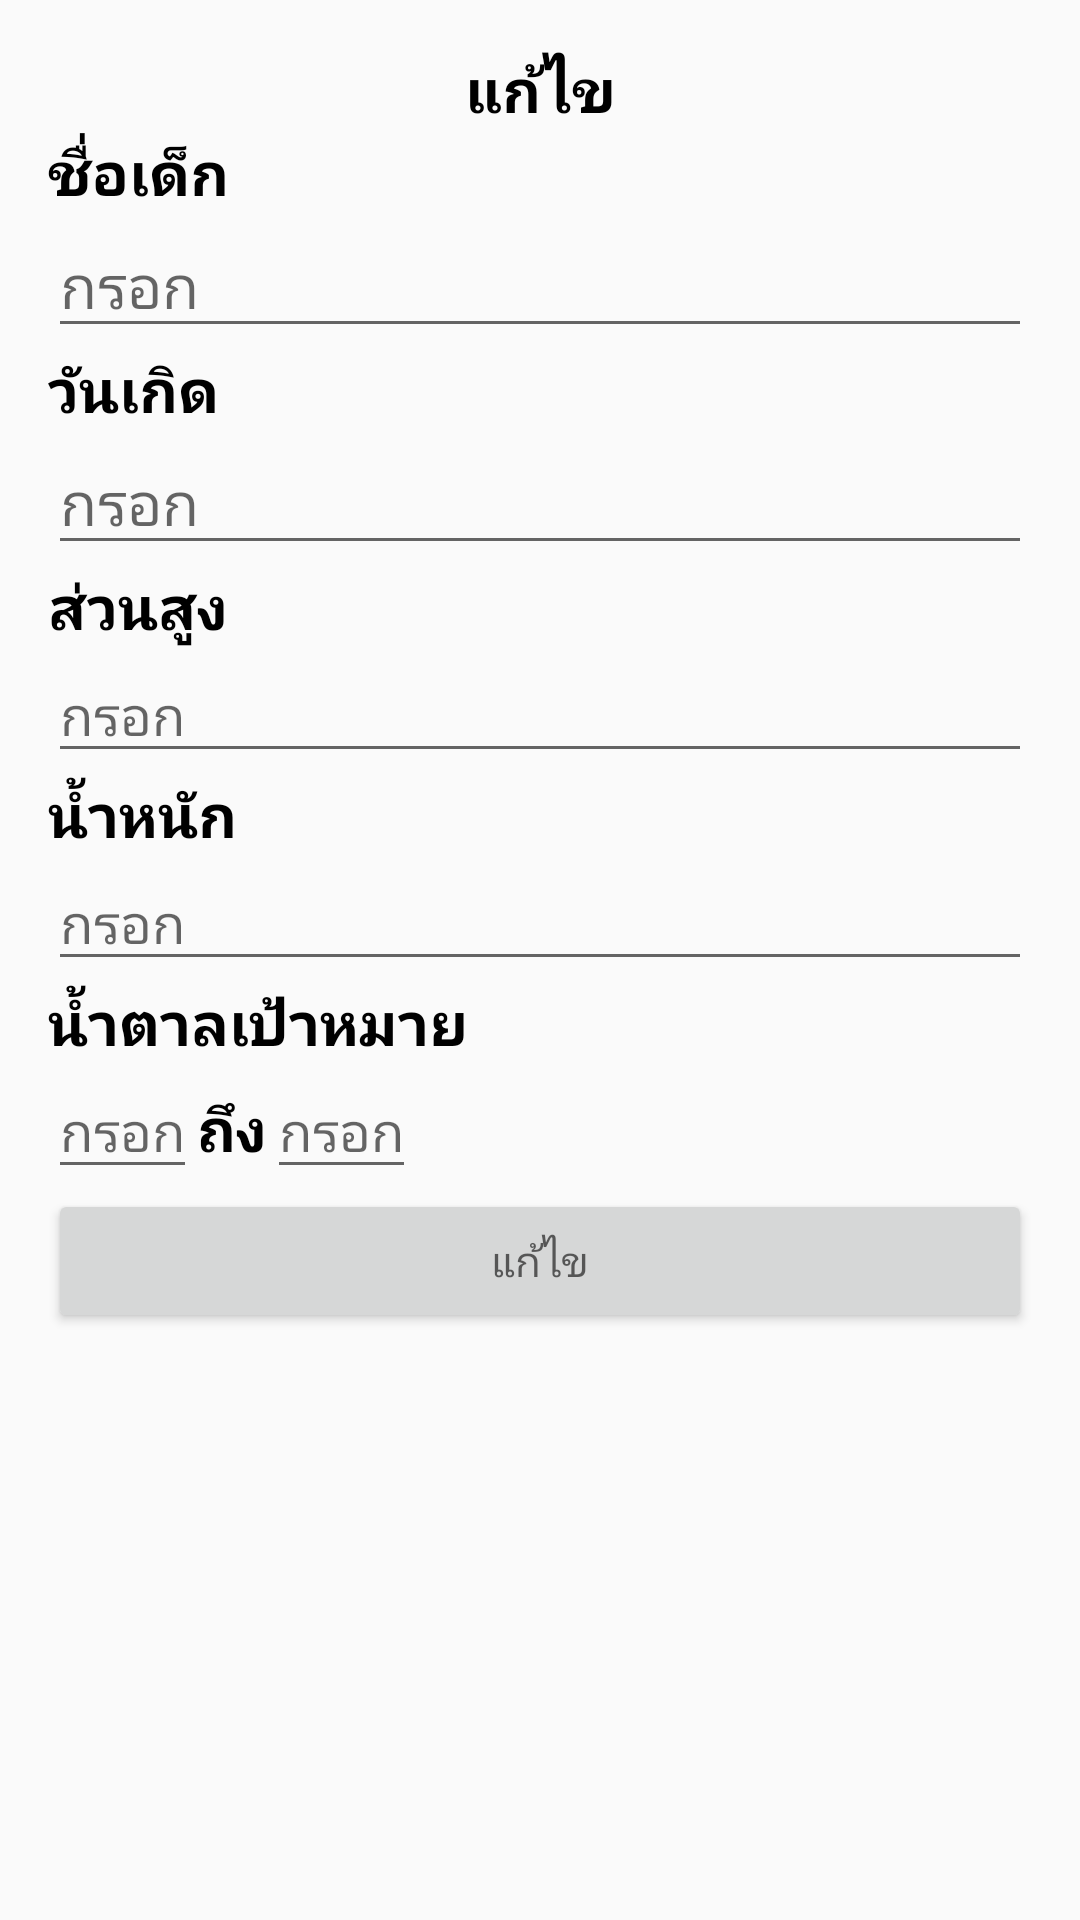

Reconstruct the res/layout file that produces this screen, plus the resources it refers to.
<!-- AndroidManifest.xml: application theme AppTheme -->
<!-- res/layout/activity_edit.xml -->
<?xml version="1.0" encoding="utf-8"?>
<LinearLayout xmlns:android="http://schemas.android.com/apk/res/android"
    xmlns:tools="http://schemas.android.com/tools"
    android:id="@+id/activity_edit"
    android:layout_width="match_parent"
    android:layout_height="match_parent"
    android:paddingBottom="@dimen/activity_vertical_margin"
    android:paddingLeft="@dimen/activity_horizontal_margin"
    android:paddingRight="@dimen/activity_horizontal_margin"
    android:paddingTop="@dimen/activity_vertical_margin"
    android:orientation="vertical"
    tools:context="com.example.administrator.myapplication.EditActivity">


    <TextView
        android:layout_width="match_parent"
        android:layout_height="wrap_content"
        android:text="@string/txt_infokid"
        android:textColor="@android:color/black"
        android:textSize="@dimen/font_title"
        android:textStyle="bold"
        android:id="@+id/textView92"
        android:gravity="center"
       />
    <TextView
        android:layout_width="match_parent"
        android:layout_height="wrap_content"
        android:text="@string/txt_name"
        android:textColor="@android:color/black"
        android:textSize="@dimen/font_title"
        android:textStyle="bold"
        />

    <EditText
        android:layout_width="match_parent"
        android:layout_height="wrap_content"
        android:hint="@string/txt_editname"
        android:textSize="@dimen/font_title"
        android:id="@+id/editname"/>

    <TextView
        android:layout_width="wrap_content"
        android:layout_height="wrap_content"
        android:text="@string/txt_editbirthdat"
        android:textStyle="bold"
        android:textColor="@android:color/black"
        android:textSize="@dimen/font_title"/>
    <EditText
        android:layout_width="match_parent"
        android:layout_height="wrap_content"
        android:hint="@string/txt_birthdayedit"
        android:textColor="@android:color/black"
        android:textSize="@dimen/font_title"
        android:id="@+id/editbirthday"/>
    <TextView
        android:layout_width="match_parent"
        android:layout_height="wrap_content"
        android:text="@string/txt_hight"
        android:textStyle="bold"
        android:textColor="@android:color/black"
        android:textSize="@dimen/font_title"/>
    <EditText
        android:layout_width="match_parent"
        android:layout_height="wrap_content"
        android:hint="@string/txt_edithight"
        android:id="@+id/edithight"/>


    <TextView
        android:layout_width="match_parent"
        android:layout_height="wrap_content"
        android:text="@string/txt_weight"
        android:textStyle="bold"
        android:textColor="@android:color/black"
        android:textSize="@dimen/font_title"/>

    <EditText
        android:layout_width="match_parent"
        android:layout_height="wrap_content"
        android:hint="@string/txt_editweight"
        android:id="@+id/editweight"/>

    <TextView
        android:layout_width="match_parent"
        android:layout_height="wrap_content"
        android:text="@string/txt_sugartarget"
        android:textStyle="bold"
        android:textColor="@android:color/black"
        android:textSize="@dimen/font_title"/>
<LinearLayout
    android:layout_width="wrap_content"
    android:layout_height="wrap_content"
    android:orientation="horizontal">

    <EditText
        android:layout_width="wrap_content"
        android:layout_height="wrap_content"
        android:hint="@string/txt_editsugartarget"
        android:id="@+id/editsugartarget"/>
    <TextView
        android:layout_width="match_parent"
        android:layout_height="wrap_content"
        android:text="@string/txt_to"
        android:textStyle="bold"
        android:textColor="@android:color/black"
        android:textSize="@dimen/font_title"
        />
    <EditText
        android:layout_width="match_parent"
        android:layout_height="wrap_content"
        android:hint="@string/txt_editsugartarget2"
        android:id="@+id/editsugartarget2"/>
</LinearLayout>

    <Button
        android:layout_width="match_parent"
        android:layout_height="wrap_content"
        android:hint="@string/butt_edit"
        android:id="@+id/button_edit" />
</LinearLayout>
<!-- resources referenced by this layout -->
<resources>
  <dimen name="activity_horizontal_margin">16dp</dimen>
  <dimen name="activity_vertical_margin">16dp</dimen>
  <dimen name="font_title">20sp</dimen>
  <string name="butt_edit">แก้ไข</string>
  <string name="txt_birthdayedit">กรอก</string>
  <string name="txt_editbirthdat">วันเกิด</string>
  <string name="txt_edithight">กรอก</string>
  <string name="txt_editname">กรอก</string>
  <string name="txt_editsugartarget">กรอก</string>
  <string name="txt_editsugartarget2">กรอก</string>
  <string name="txt_editweight">กรอก</string>
  <string name="txt_hight">ส่วนสูง</string>
  <string name="txt_infokid">แก้ไข</string>
  <string name="txt_name">ชื่อเด็ก</string>
  <string name="txt_sugartarget">น้ำตาลเป้าหมาย</string>
  <string name="txt_to">ถึง</string>
  <string name="txt_weight">น้ำหนัก</string>
  <style name="AppTheme" parent="Theme.AppCompat.Light.DarkActionBar">
          
          <item name="colorPrimary">@color/colorPrimary</item>
          <item name="colorPrimaryDark">@color/colorPrimaryDark</item>
          <item name="colorAccent">@color/colorAccent</item>
      </style>
  <color name="colorPrimary">#2aafc4</color>
  <color name="colorPrimaryDark">#303f9f</color>
  <color name="colorAccent">#FF4081</color>
</resources>
